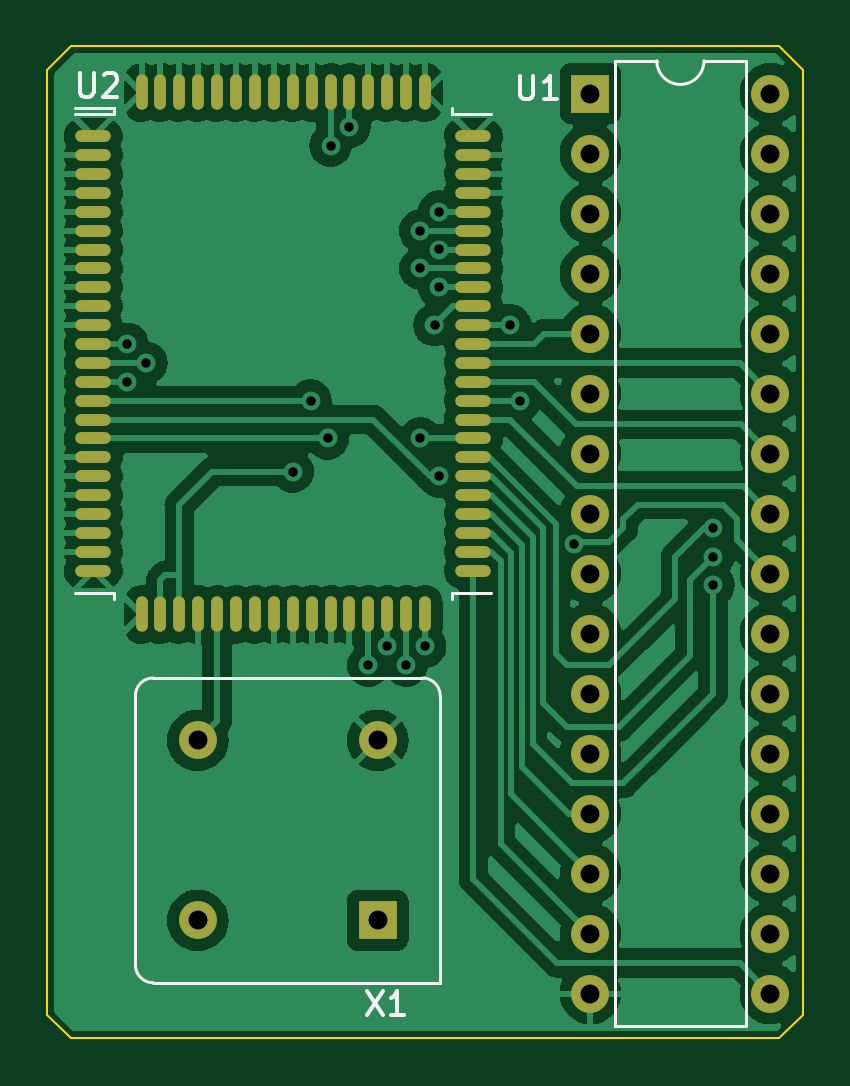
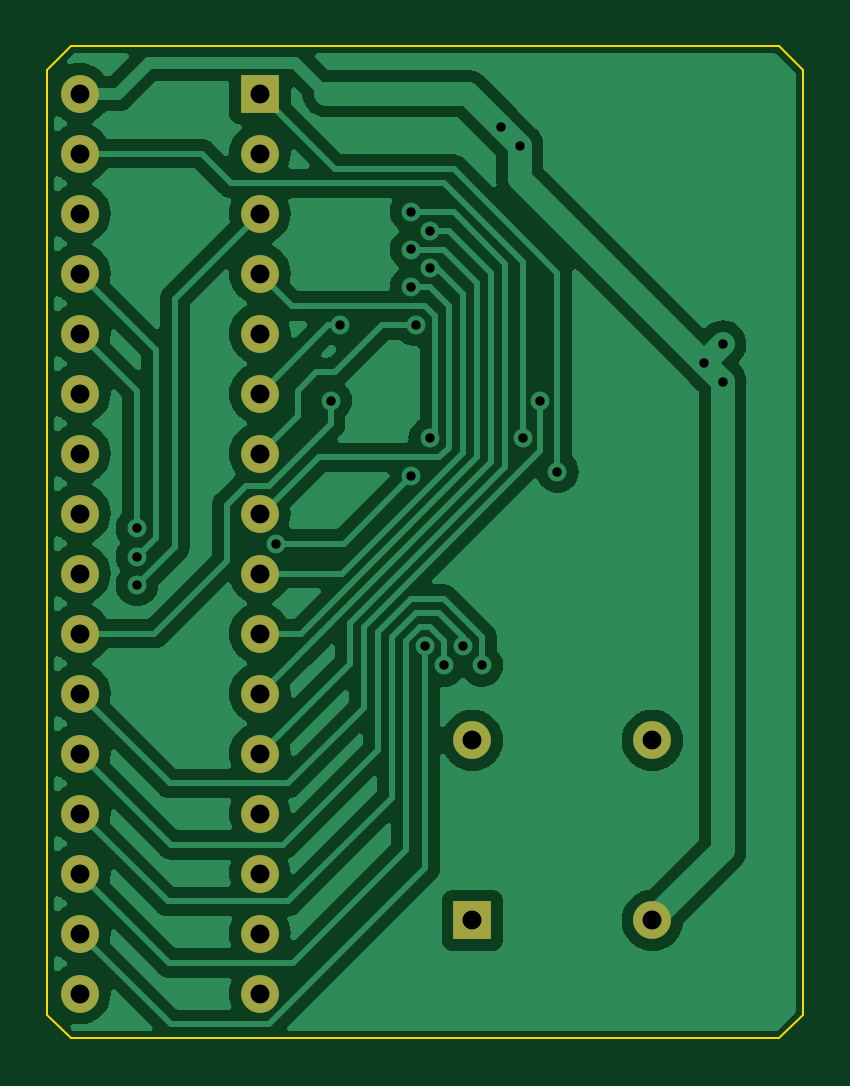
Circuit board: 9 layer files. Board 32.0 x 42.0 mm.
- bottom_copper: M7700-B_Cu.gbr (74561 bytes)
- bottom_mask: M7700-B_Mask.gbr (1308 bytes)
- bottom_silk: M7700-B_Silkscreen.gbr (459 bytes)
- outline: M7700-Edge_Cuts.gbr (856 bytes)
- top_copper: M7700-F_Cu.gbr (112896 bytes)
- top_mask: M7700-F_Mask.gbr (3283 bytes)
- top_silk: M7700-F_Silkscreen.gbr (3482 bytes)
- drill: M7700-NPTH.drl (268 bytes)
- drill: M7700-PTH.drl (1194 bytes)

=== bottom_copper: M7700-B_Cu.gbr (74561 bytes, source omitted) ===
=== bottom_mask: M7700-B_Mask.gbr ===
%TF.GenerationSoftware,KiCad,Pcbnew,7.0.5*%
%TF.CreationDate,2023-06-05T13:48:53-07:00*%
%TF.ProjectId,M7700,4d373730-302e-46b6-9963-61645f706362,rev?*%
%TF.SameCoordinates,PX7bfa480PY459e440*%
%TF.FileFunction,Soldermask,Bot*%
%TF.FilePolarity,Negative*%
%FSLAX46Y46*%
G04 Gerber Fmt 4.6, Leading zero omitted, Abs format (unit mm)*
G04 Created by KiCad (PCBNEW 7.0.5) date 2023-06-05 13:48:53*
%MOMM*%
%LPD*%
G01*
G04 APERTURE LIST*
%ADD10R,1.600000X1.600000*%
%ADD11C,1.600000*%
%ADD12O,1.600000X1.600000*%
G04 APERTURE END LIST*
D10*
%TO.C,X1*%
X-9000000Y-35000000D03*
D11*
X-9000000Y-27380000D03*
X-16620000Y-27380000D03*
X-16620000Y-35000000D03*
%TD*%
D12*
%TO.C,U1*%
X7620000Y0D03*
X7620000Y-2540000D03*
X7620000Y-5080000D03*
X7620000Y-7620000D03*
X7620000Y-10160000D03*
X7620000Y-12700000D03*
X7620000Y-15240000D03*
X7620000Y-17780000D03*
X7620000Y-20320000D03*
X7620000Y-22860000D03*
X7620000Y-25400000D03*
X7620000Y-27940000D03*
X7620000Y-30480000D03*
X7620000Y-33020000D03*
X7620000Y-35560000D03*
X7620000Y-38100000D03*
X0Y-38100000D03*
X0Y-35560000D03*
X0Y-33020000D03*
X0Y-30480000D03*
X0Y-27940000D03*
X0Y-25400000D03*
X0Y-22860000D03*
X0Y-20320000D03*
X0Y-17780000D03*
X0Y-15240000D03*
X0Y-12700000D03*
X0Y-10160000D03*
X0Y-7620000D03*
X0Y-5080000D03*
X0Y-2540000D03*
D10*
X0Y0D03*
%TD*%
M02*

=== bottom_silk: M7700-B_Silkscreen.gbr ===
%TF.GenerationSoftware,KiCad,Pcbnew,7.0.5*%
%TF.CreationDate,2023-06-05T13:48:53-07:00*%
%TF.ProjectId,M7700,4d373730-302e-46b6-9963-61645f706362,rev?*%
%TF.SameCoordinates,PX7bfa480PY459e440*%
%TF.FileFunction,Legend,Bot*%
%TF.FilePolarity,Positive*%
%FSLAX46Y46*%
G04 Gerber Fmt 4.6, Leading zero omitted, Abs format (unit mm)*
G04 Created by KiCad (PCBNEW 7.0.5) date 2023-06-05 13:48:53*
%MOMM*%
%LPD*%
G01*
G04 APERTURE LIST*
G04 APERTURE END LIST*
M02*

=== outline: M7700-Edge_Cuts.gbr ===
%TF.GenerationSoftware,KiCad,Pcbnew,7.0.5*%
%TF.CreationDate,2023-06-05T13:48:53-07:00*%
%TF.ProjectId,M7700,4d373730-302e-46b6-9963-61645f706362,rev?*%
%TF.SameCoordinates,PX7bfa480PY459e440*%
%TF.FileFunction,Profile,NP*%
%FSLAX46Y46*%
G04 Gerber Fmt 4.6, Leading zero omitted, Abs format (unit mm)*
G04 Created by KiCad (PCBNEW 7.0.5) date 2023-06-05 13:48:53*
%MOMM*%
%LPD*%
G01*
G04 APERTURE LIST*
%TA.AperFunction,Profile*%
%ADD10C,0.100000*%
%TD*%
G04 APERTURE END LIST*
D10*
X9000000Y-39000000D02*
X9000000Y1000000D01*
X8000000Y-40000000D02*
X9000000Y-39000000D01*
X-22000000Y-40000000D02*
X8000000Y-40000000D01*
X-23000000Y-39000000D02*
X-22000000Y-40000000D01*
X-23000000Y1000000D02*
X-23000000Y-39000000D01*
X8000000Y2000000D02*
X-22000000Y2000000D01*
X-22000000Y2000000D02*
X-23000000Y1000000D01*
X8000000Y2000000D02*
X9000000Y1000000D01*
M02*

=== top_copper: M7700-F_Cu.gbr (112896 bytes, source omitted) ===
=== top_mask: M7700-F_Mask.gbr ===
%TF.GenerationSoftware,KiCad,Pcbnew,7.0.5*%
%TF.CreationDate,2023-06-05T13:48:53-07:00*%
%TF.ProjectId,M7700,4d373730-302e-46b6-9963-61645f706362,rev?*%
%TF.SameCoordinates,PX7bfa480PY459e440*%
%TF.FileFunction,Soldermask,Top*%
%TF.FilePolarity,Negative*%
%FSLAX46Y46*%
G04 Gerber Fmt 4.6, Leading zero omitted, Abs format (unit mm)*
G04 Created by KiCad (PCBNEW 7.0.5) date 2023-06-05 13:48:53*
%MOMM*%
%LPD*%
G01*
G04 APERTURE LIST*
%ADD10O,1.500000X0.500000*%
%ADD11O,0.500000X1.500000*%
%ADD12R,1.600000X1.600000*%
%ADD13C,1.600000*%
%ADD14O,1.600000X1.600000*%
G04 APERTURE END LIST*
D10*
%TO.C,U2*%
X-21050000Y-1800000D03*
X-21050000Y-2600000D03*
X-21050000Y-3400000D03*
X-21050000Y-4200000D03*
X-21050000Y-5000000D03*
X-21050000Y-5800000D03*
X-21050000Y-6600000D03*
X-21050000Y-7400000D03*
X-21050000Y-8200000D03*
X-21050000Y-9000000D03*
X-21050000Y-9800000D03*
X-21050000Y-10600000D03*
X-21050000Y-11400000D03*
X-21050000Y-12200000D03*
X-21050000Y-13000000D03*
X-21050000Y-13800000D03*
X-21050000Y-14600000D03*
X-21050000Y-15400000D03*
X-21050000Y-16200000D03*
X-21050000Y-17000000D03*
X-21050000Y-17800000D03*
X-21050000Y-18600000D03*
X-21050000Y-19400000D03*
X-21050000Y-20200000D03*
D11*
X-19000000Y-22050000D03*
X-18200000Y-22050000D03*
X-17400000Y-22050000D03*
X-16600000Y-22050000D03*
X-15800000Y-22050000D03*
X-15000000Y-22050000D03*
X-14200000Y-22050000D03*
X-13400000Y-22050000D03*
X-12600000Y-22050000D03*
X-11800000Y-22050000D03*
X-11000000Y-22050000D03*
X-10200000Y-22050000D03*
X-9400000Y-22050000D03*
X-8600000Y-22050000D03*
X-7800000Y-22050000D03*
X-7000000Y-22050000D03*
D10*
X-4950000Y-20200000D03*
X-4950000Y-19400000D03*
X-4950000Y-18600000D03*
X-4950000Y-17800000D03*
X-4950000Y-17000000D03*
X-4950000Y-16200000D03*
X-4950000Y-15400000D03*
X-4950000Y-14600000D03*
X-4950000Y-13800000D03*
X-4950000Y-13000000D03*
X-4950000Y-12200000D03*
X-4950000Y-11400000D03*
X-4950000Y-10600000D03*
X-4950000Y-9800000D03*
X-4950000Y-9000000D03*
X-4950000Y-8200000D03*
X-4950000Y-7400000D03*
X-4950000Y-6600000D03*
X-4950000Y-5800000D03*
X-4950000Y-5000000D03*
X-4950000Y-4200000D03*
X-4950000Y-3400000D03*
X-4950000Y-2600000D03*
X-4950000Y-1800000D03*
D11*
X-7000000Y50000D03*
X-7800000Y50000D03*
X-8600000Y50000D03*
X-9400000Y50000D03*
X-10200000Y50000D03*
X-11000000Y50000D03*
X-11800000Y50000D03*
X-12600000Y50000D03*
X-13400000Y50000D03*
X-14200000Y50000D03*
X-15000000Y50000D03*
X-15800000Y50000D03*
X-16600000Y50000D03*
X-17400000Y50000D03*
X-18200000Y50000D03*
X-19000000Y50000D03*
%TD*%
D12*
%TO.C,X1*%
X-9000000Y-35000000D03*
D13*
X-9000000Y-27380000D03*
X-16620000Y-27380000D03*
X-16620000Y-35000000D03*
%TD*%
D14*
%TO.C,U1*%
X7620000Y0D03*
X7620000Y-2540000D03*
X7620000Y-5080000D03*
X7620000Y-7620000D03*
X7620000Y-10160000D03*
X7620000Y-12700000D03*
X7620000Y-15240000D03*
X7620000Y-17780000D03*
X7620000Y-20320000D03*
X7620000Y-22860000D03*
X7620000Y-25400000D03*
X7620000Y-27940000D03*
X7620000Y-30480000D03*
X7620000Y-33020000D03*
X7620000Y-35560000D03*
X7620000Y-38100000D03*
X0Y-38100000D03*
X0Y-35560000D03*
X0Y-33020000D03*
X0Y-30480000D03*
X0Y-27940000D03*
X0Y-25400000D03*
X0Y-22860000D03*
X0Y-20320000D03*
X0Y-17780000D03*
X0Y-15240000D03*
X0Y-12700000D03*
X0Y-10160000D03*
X0Y-7620000D03*
X0Y-5080000D03*
X0Y-2540000D03*
D12*
X0Y0D03*
%TD*%
M02*

=== top_silk: M7700-F_Silkscreen.gbr ===
%TF.GenerationSoftware,KiCad,Pcbnew,7.0.5*%
%TF.CreationDate,2023-06-05T13:48:53-07:00*%
%TF.ProjectId,M7700,4d373730-302e-46b6-9963-61645f706362,rev?*%
%TF.SameCoordinates,PX7bfa480PY459e440*%
%TF.FileFunction,Legend,Top*%
%TF.FilePolarity,Positive*%
%FSLAX46Y46*%
G04 Gerber Fmt 4.6, Leading zero omitted, Abs format (unit mm)*
G04 Created by KiCad (PCBNEW 7.0.5) date 2023-06-05 13:48:53*
%MOMM*%
%LPD*%
G01*
G04 APERTURE LIST*
%ADD10C,0.150000*%
%ADD11C,0.120000*%
G04 APERTURE END LIST*
D10*
%TO.C,U2*%
X-21601905Y865181D02*
X-21601905Y55658D01*
X-21601905Y55658D02*
X-21554286Y-39580D01*
X-21554286Y-39580D02*
X-21506667Y-87200D01*
X-21506667Y-87200D02*
X-21411429Y-134819D01*
X-21411429Y-134819D02*
X-21220953Y-134819D01*
X-21220953Y-134819D02*
X-21125715Y-87200D01*
X-21125715Y-87200D02*
X-21078096Y-39580D01*
X-21078096Y-39580D02*
X-21030477Y55658D01*
X-21030477Y55658D02*
X-21030477Y865181D01*
X-20601905Y769943D02*
X-20554286Y817562D01*
X-20554286Y817562D02*
X-20459048Y865181D01*
X-20459048Y865181D02*
X-20220953Y865181D01*
X-20220953Y865181D02*
X-20125715Y817562D01*
X-20125715Y817562D02*
X-20078096Y769943D01*
X-20078096Y769943D02*
X-20030477Y674705D01*
X-20030477Y674705D02*
X-20030477Y579467D01*
X-20030477Y579467D02*
X-20078096Y436610D01*
X-20078096Y436610D02*
X-20649524Y-134819D01*
X-20649524Y-134819D02*
X-20030477Y-134819D01*
%TO.C,X1*%
X-9459524Y-38004819D02*
X-8792858Y-39004819D01*
X-8792858Y-38004819D02*
X-9459524Y-39004819D01*
X-7888096Y-39004819D02*
X-8459524Y-39004819D01*
X-8173810Y-39004819D02*
X-8173810Y-38004819D01*
X-8173810Y-38004819D02*
X-8269048Y-38147676D01*
X-8269048Y-38147676D02*
X-8364286Y-38242914D01*
X-8364286Y-38242914D02*
X-8459524Y-38290533D01*
%TO.C,U1*%
X-2981905Y765181D02*
X-2981905Y-44342D01*
X-2981905Y-44342D02*
X-2934286Y-139580D01*
X-2934286Y-139580D02*
X-2886667Y-187200D01*
X-2886667Y-187200D02*
X-2791429Y-234819D01*
X-2791429Y-234819D02*
X-2600953Y-234819D01*
X-2600953Y-234819D02*
X-2505715Y-187200D01*
X-2505715Y-187200D02*
X-2458096Y-139580D01*
X-2458096Y-139580D02*
X-2410477Y-44342D01*
X-2410477Y-44342D02*
X-2410477Y765181D01*
X-1410477Y-234819D02*
X-1981905Y-234819D01*
X-1696191Y-234819D02*
X-1696191Y765181D01*
X-1696191Y765181D02*
X-1791429Y622324D01*
X-1791429Y622324D02*
X-1886667Y527086D01*
X-1886667Y527086D02*
X-1981905Y479467D01*
D11*
%TO.C,U2*%
X-21800000Y-850000D02*
X-20150000Y-850000D01*
X-21800000Y-21150000D02*
X-20150000Y-21150000D01*
X-20150000Y-600000D02*
X-21800000Y-600000D01*
X-20150000Y-850000D02*
X-20150000Y-600000D01*
X-20150000Y-21150000D02*
X-20150000Y-21400000D01*
X-5850000Y-850000D02*
X-5850000Y-600000D01*
X-5850000Y-21150000D02*
X-5850000Y-21400000D01*
X-4200000Y-850000D02*
X-5850000Y-850000D01*
X-4200000Y-21150000D02*
X-5850000Y-21150000D01*
%TO.C,X1*%
X-18510000Y-37640000D02*
X-6360000Y-37640000D01*
X-7110000Y-24740000D02*
X-18510000Y-24740000D01*
X-6360000Y-37640000D02*
X-6360000Y-25490000D01*
X-19260000Y-25490000D02*
X-19260000Y-36890000D01*
X-6360000Y-25490000D02*
G75*
G03*
X-7110000Y-24740000I-750000J0D01*
G01*
X-19260000Y-36890000D02*
G75*
G03*
X-18510000Y-37640000I750000J0D01*
G01*
X-18510000Y-24740000D02*
G75*
G03*
X-19260000Y-25490000I0J-750000D01*
G01*
%TO.C,U1*%
X2810000Y1390000D02*
G75*
G03*
X4810000Y1390000I1000000J0D01*
G01*
X1040000Y1390000D02*
X1040000Y-39490000D01*
X6580000Y1390000D02*
X4810000Y1390000D01*
X2810000Y1390000D02*
X1040000Y1390000D01*
X1040000Y-39490000D02*
X6580000Y-39490000D01*
X6580000Y-39490000D02*
X6580000Y1390000D01*
%TD*%
M02*

=== drill: M7700-NPTH.drl ===
M48
; DRILL file {KiCad 7.0.5} date Mon Jun  5 13:49:01 2023
; FORMAT={-:-/ absolute / inch / decimal}
; #@! TF.CreationDate,2023-06-05T13:49:01-07:00
; #@! TF.GenerationSoftware,Kicad,Pcbnew,7.0.5
; #@! TF.FileFunction,NonPlated,1,2,NPTH
FMAT,2
INCH
%
G90
G05
T0
M30

=== drill: M7700-PTH.drl ===
M48
; DRILL file {KiCad 7.0.5} date Mon Jun  5 13:49:01 2023
; FORMAT={-:-/ absolute / inch / decimal}
; #@! TF.CreationDate,2023-06-05T13:49:01-07:00
; #@! TF.GenerationSoftware,Kicad,Pcbnew,7.0.5
; #@! TF.FileFunction,Plated,1,2,PTH
FMAT,2
INCH
; #@! TA.AperFunction,Plated,PTH,ViaDrill
T1C0.0157
; #@! TA.AperFunction,Plated,PTH,ComponentDrill
T2C0.0315
%
G90
G05
T1
X-0.7717Y-0.4173
X-0.7717Y-0.4803
X-0.7402Y-0.4488
X-0.4961Y-0.6299
X-0.4665Y-0.5118
X-0.438Y-0.5748
X-0.4331Y-0.0866
X-0.4016Y-0.0551
X-0.3701Y-0.9528
X-0.3386Y-0.9213
X-0.3071Y-0.9528
X-0.2835Y-0.2283
X-0.2835Y-0.2913
X-0.2835Y-0.5748
X-0.2756Y-0.9213
X-0.2598Y-0.3858
X-0.252Y-0.1969
X-0.252Y-0.2598
X-0.252Y-0.3228
X-0.252Y-0.6378
X-0.1339Y-0.3858
X-0.1181Y-0.5118
X-0.0275Y-0.75
X0.2047Y-0.7244
X0.2047Y-0.7717
X0.2047Y-0.8189
T2
X-0.6543Y-1.078
X-0.6543Y-1.378
X-0.3543Y-1.078
X-0.3543Y-1.378
X0.0Y0.0
X0.0Y-0.1
X0.0Y-0.2
X0.0Y-0.3
X0.0Y-0.4
X0.0Y-0.5
X0.0Y-0.6
X0.0Y-0.7
X0.0Y-0.8
X0.0Y-0.9
X0.0Y-1.0
X0.0Y-1.1
X0.0Y-1.2
X0.0Y-1.3
X0.0Y-1.4
X0.0Y-1.5
X0.3Y0.0
X0.3Y-0.1
X0.3Y-0.2
X0.3Y-0.3
X0.3Y-0.4
X0.3Y-0.5
X0.3Y-0.6
X0.3Y-0.7
X0.3Y-0.8
X0.3Y-0.9
X0.3Y-1.0
X0.3Y-1.1
X0.3Y-1.2
X0.3Y-1.3
X0.3Y-1.4
X0.3Y-1.5
T0
M30

